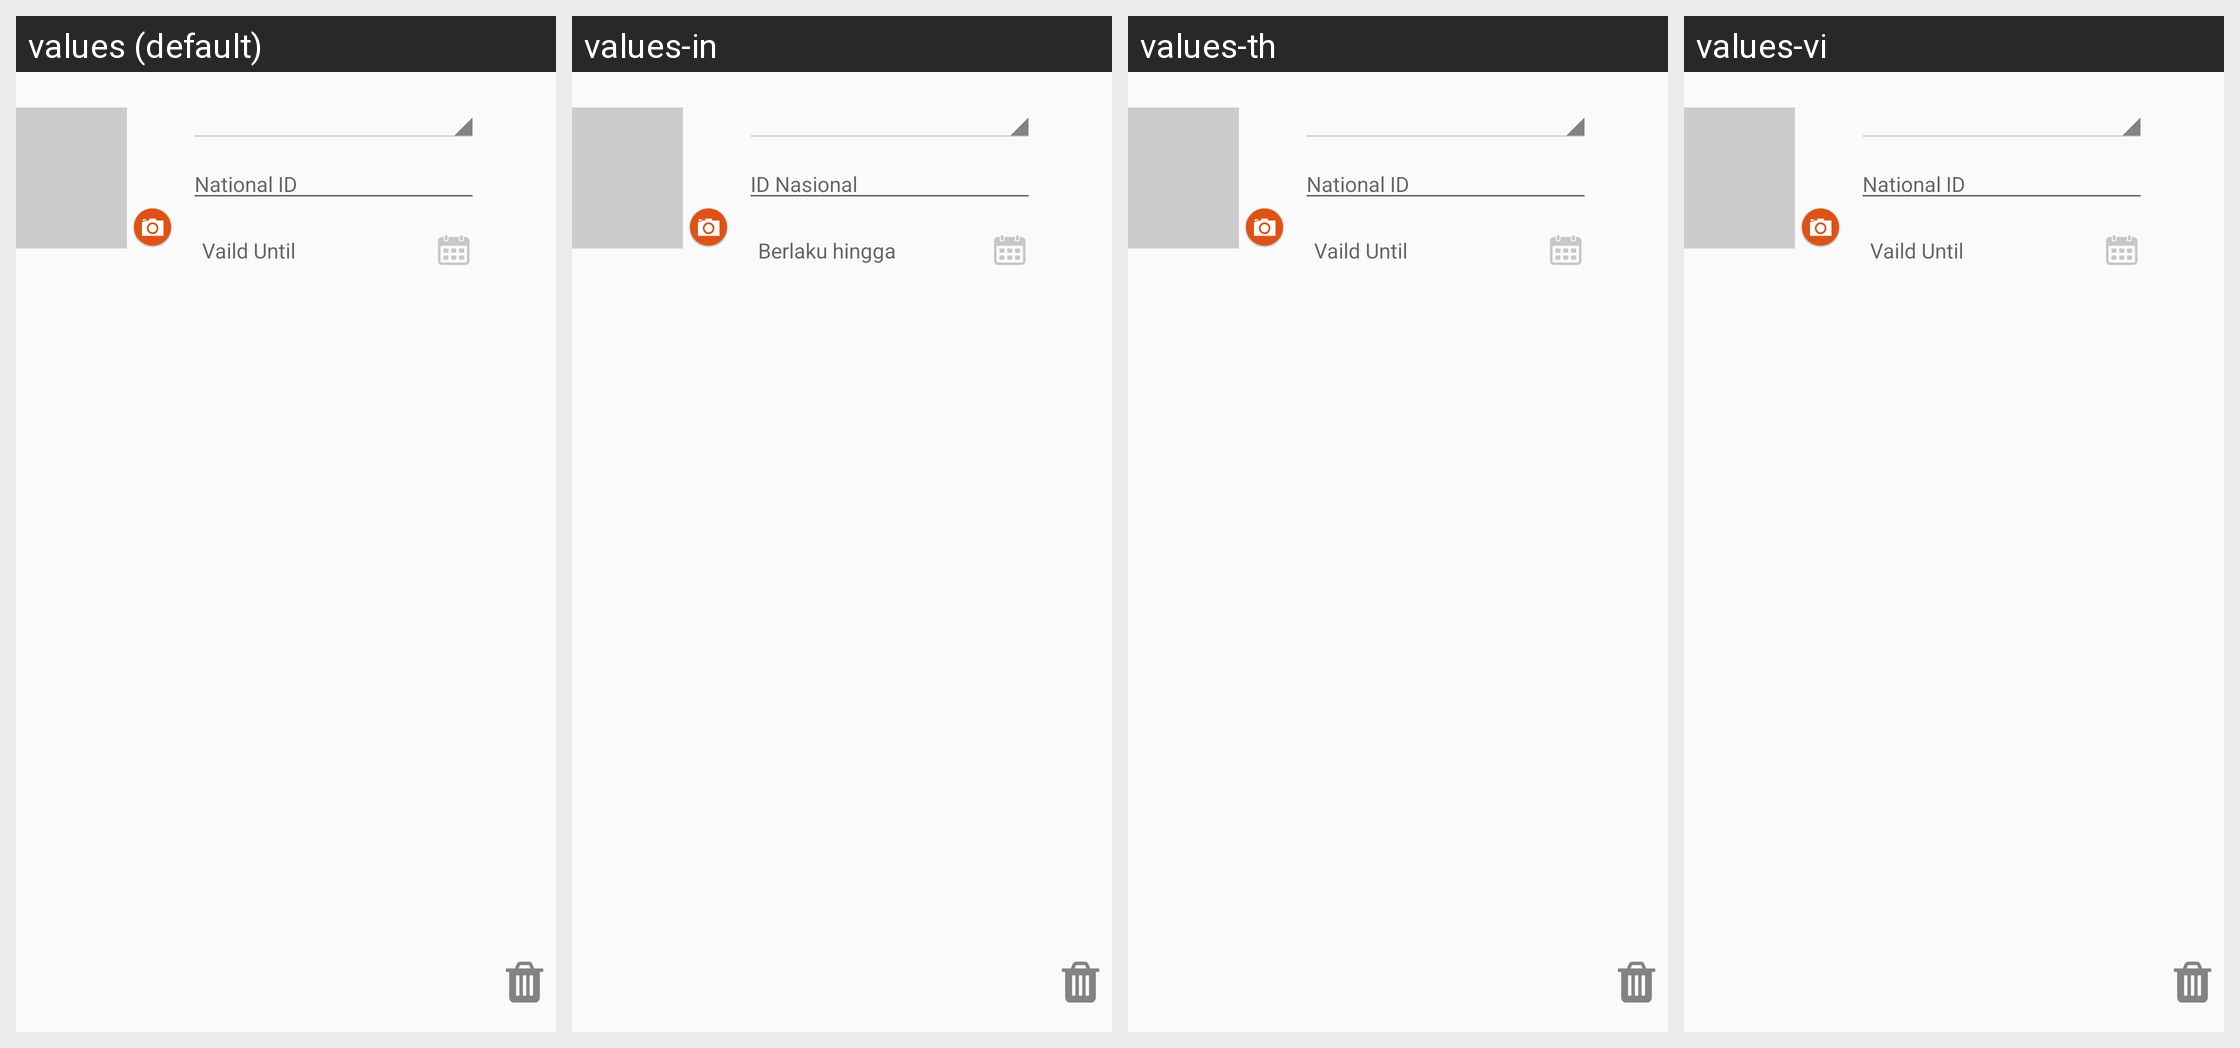

Here is an Android app screen in its default locale and in the app's own translations. Write out the translated-string differences for the strings that appear on this screen.
Android screen res/layout/add_nationalid.xml rendered under 4 locales, left to right: values (default), values-in, values-th, values-vi. Device: Nexus 5 (rendered at 1080×1920; each locale shown at half size, 540×960, under a caption strip naming it); theme AppCompactTheme.
Other locales in the repository, not shown: values-es, values-fr, values-id, values-lo, values-mr, values-pt, values-tr.
Strings drawn on this screen, with the default value and each locale's value (text and hints the layout hard-codes, and strings that could not be matched under every locale, appear in the picture but are not listed):

nationalidno
  values: National ID
  values-in: ID Nasional
  values-th: National ID  [not translated; the default value is used]
  values-vi: National ID  [not translated; the default value is used]

valid_until
  values: Vaild Until
  values-in: Berlaku hingga
  values-th: Vaild Until  [not translated; the default value is used]
  values-vi: Vaild Until  [not translated; the default value is used]
